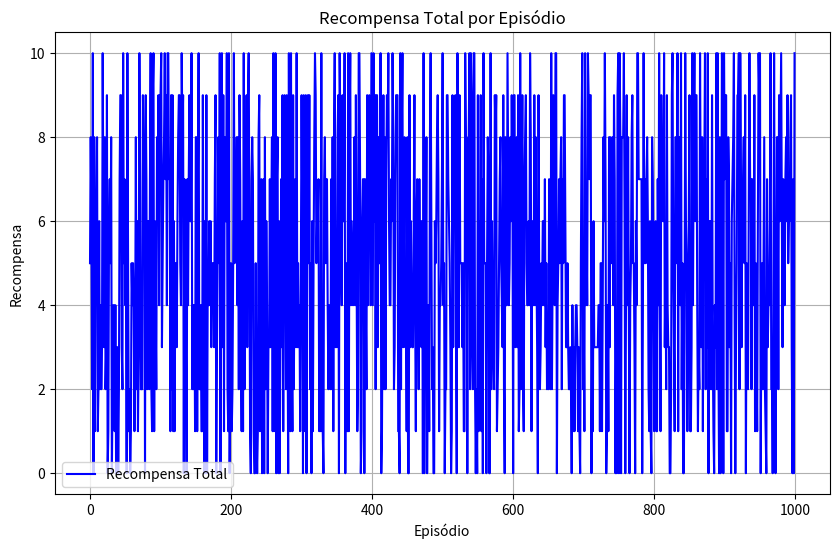
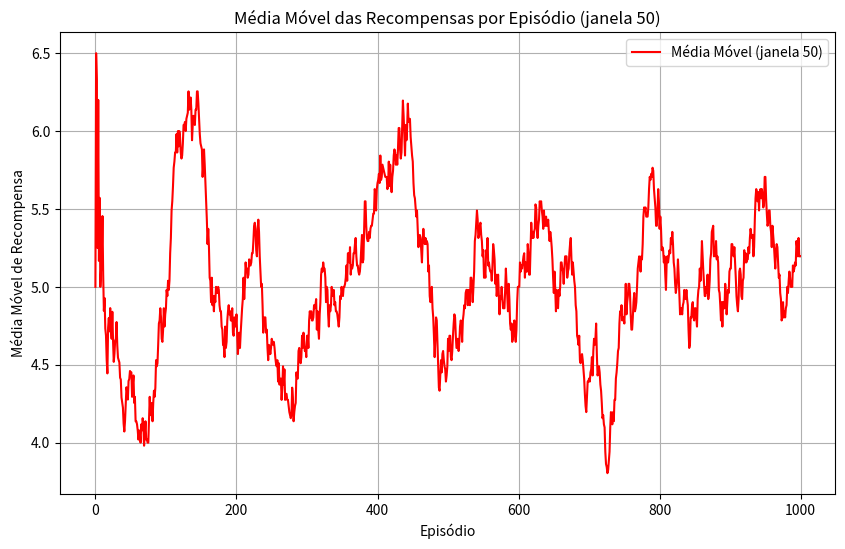

These charts were generated, in order, by the following Python code:
import matplotlib.pyplot as plt
import numpy as np
import random

def plot_rewards(rewards):
    """
    Plota a recompensa total por episódio para acompanhar o progresso do treinamento.
    """
    plt.figure(figsize=(10, 6))
    plt.plot(rewards, label="Recompensa Total", color='blue')
    plt.title('Recompensa Total por Episódio')
    plt.xlabel('Episódio')
    plt.ylabel('Recompensa')
    plt.legend()
    plt.grid(True)
    plt.show()

def plot_moving_average(rewards, window=50):
    """
    Plota a média móvel das recompensas para suavizar o gráfico.
    """
    moving_avg = [np.mean(rewards[max(0, i-window):i+1]) for i in range(len(rewards))]
    plt.figure(figsize=(10, 6))
    plt.plot(moving_avg, label=f'Média Móvel (janela {window})', color='red')
    plt.title(f'Média Móvel das Recompensas por Episódio (janela {window})')
    plt.xlabel('Episódio')
    plt.ylabel('Média Móvel de Recompensa')
    plt.legend()
    plt.grid(True)
    plt.show()

if __name__ == "__main__":
    # Exemplo de visualização
    rewards = [random.randint(0, 10) for _ in range(1000)]  # Substitua por suas recompensas
    plot_rewards(rewards)
    plot_moving_average(rewards)
